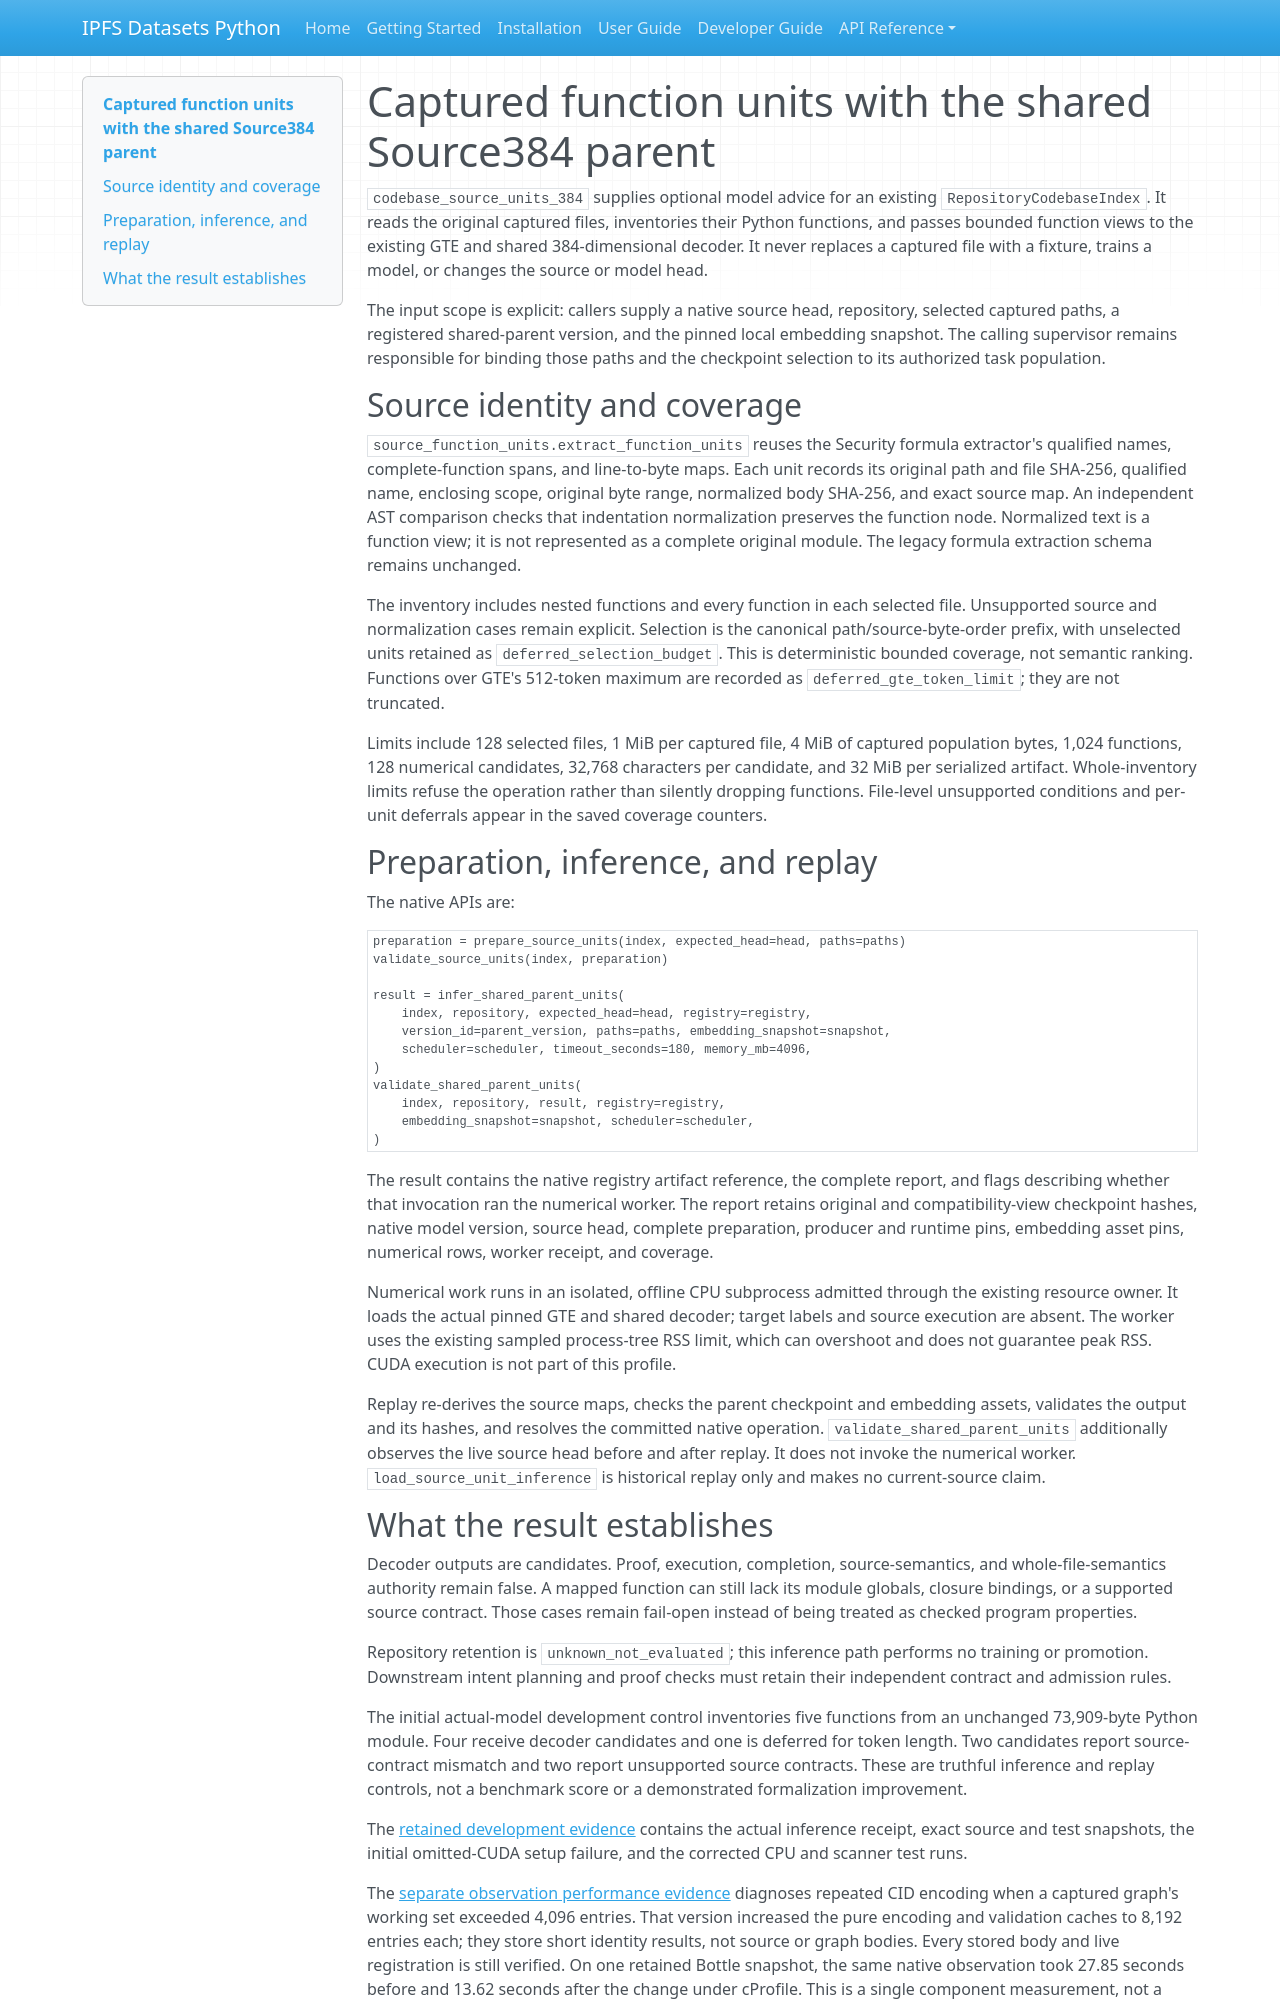

repository: endomorphosis/ipfs_datasets_py · page: software_contracts/CODEBASE_SOURCE_UNITS_384/index.html · generator: mkdocs

# Captured function units with the shared Source384 parent

`codebase_source_units_384` supplies optional model advice for an existing
`RepositoryCodebaseIndex`. It reads the original captured files, inventories their
Python functions, and passes bounded function views to the existing GTE and
shared 384-dimensional decoder. It never replaces a captured file with a fixture,
trains a model, or changes the source or model head.

The input scope is explicit: callers supply a native source head, repository,
selected captured paths, a registered shared-parent version, and the pinned local
embedding snapshot. The calling supervisor remains responsible for binding those
paths and the checkpoint selection to its authorized task population.

## Source identity and coverage

`source_function_units.extract_function_units` reuses the Security formula
extractor's qualified names, complete-function spans, and line-to-byte maps.
Each unit records its original path and file SHA-256, qualified name, enclosing
scope, original byte range, normalized body SHA-256, and exact source map. An
independent AST comparison checks that indentation normalization preserves the
function node. Normalized text is a function view; it is not represented as a
complete original module. The legacy formula extraction schema remains unchanged.

The inventory includes nested functions and every function in each selected
file. Unsupported source and normalization cases remain explicit. Selection is
the canonical path/source-byte-order prefix, with unselected units retained as
`deferred_selection_budget`. This is deterministic bounded coverage, not semantic
ranking. Functions over GTE's 512-token maximum are recorded as
`deferred_gte_token_limit`; they are not truncated.

Limits include 128 selected files, 1 MiB per captured file, 4 MiB of captured
population bytes, 1,024 functions, 128 numerical candidates, 32,768 characters
per candidate, and 32 MiB per serialized artifact. Whole-inventory limits refuse
the operation rather than silently dropping functions. File-level unsupported
conditions and per-unit deferrals appear in the saved coverage counters.

## Preparation, inference, and replay

The native APIs are:

```python
preparation = prepare_source_units(index, expected_head=head, paths=paths)
validate_source_units(index, preparation)

result = infer_shared_parent_units(
    index, repository, expected_head=head, registry=registry,
    version_id=parent_version, paths=paths, embedding_snapshot=snapshot,
    scheduler=scheduler, timeout_seconds=180, memory_mb=4096,
)
validate_shared_parent_units(
    index, repository, result, registry=registry,
    embedding_snapshot=snapshot, scheduler=scheduler,
)
```

The result contains the native registry artifact reference, the complete report,
and flags describing whether that invocation ran the numerical worker. The report
retains original and compatibility-view checkpoint hashes, native model version,
source head, complete preparation, producer and runtime pins, embedding asset
pins, numerical rows, worker receipt, and coverage.

Numerical work runs in an isolated, offline CPU subprocess admitted through the
existing resource owner. It loads the actual pinned GTE and shared decoder;
target labels and source execution are absent. The worker uses the existing
sampled process-tree RSS limit, which can overshoot and does not guarantee peak
RSS. CUDA execution is not part of this profile.

Replay re-derives the source maps, checks the parent checkpoint and embedding
assets, validates the output and its hashes, and resolves the committed native
operation. `validate_shared_parent_units` additionally observes the live source
head before and after replay. It does not invoke the numerical worker.
`load_source_unit_inference` is historical replay only and makes no current-source
claim.
